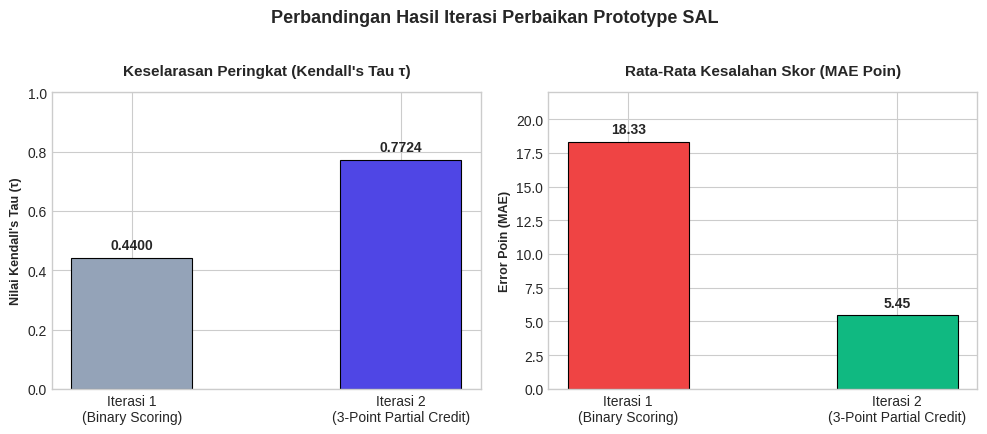

The matplotlib source for this figure:
import matplotlib.pyplot as plt
import numpy as np

# Set clean aesthetic style
plt.style.use('seaborn-v0_8-whitegrid' if 'seaborn-v0_8-whitegrid' in plt.style.available else 'default')

# Data comparison for Prototyping Iterations (Formal Academic Terms)
iterations = ['Iterasi 1\n(Binary Scoring)', 'Iterasi 2\n(3-Point Partial Credit)']
kendall_tau = [0.4400, 0.7724]
mae_values = [18.33, 5.45]

colors_tau = ['#94a3b8', '#4f46e5'] # Slate for Iteration 1, Indigo for Iteration 2 (Final)
colors_mae = ['#ef4444', '#10b981'] # Red for Iteration 1, Emerald for Iteration 2 (Final)

fig, (ax1, ax2) = plt.subplots(1, 2, figsize=(10, 4.2), dpi=300)

# Chart 1: Kendall Tau Progress
bars1 = ax1.bar(iterations, kendall_tau, color=colors_tau, width=0.45, edgecolor='black', linewidth=0.8)
ax1.set_title("Keselarasan Peringkat (Kendall's Tau τ)", fontsize=11, fontweight='bold', pad=12)
ax1.set_ylabel("Nilai Kendall's Tau (τ)", fontsize=9, fontweight='bold')
ax1.set_ylim(0, 1.0)

for bar in bars1:
    yval = bar.get_height()
    ax1.text(bar.get_x() + bar.get_width()/2.0, yval + 0.02, f"{yval:.4f}", ha='center', va='bottom', fontsize=10, fontweight='bold')

# Chart 2: MAE Error Reduction Progress
bars2 = ax2.bar(iterations, mae_values, color=colors_mae, width=0.45, edgecolor='black', linewidth=0.8)
ax2.set_title("Rata-Rata Kesalahan Skor (MAE Poin)", fontsize=11, fontweight='bold', pad=12)
ax2.set_ylabel("Error Poin (MAE)", fontsize=9, fontweight='bold')
ax2.set_ylim(0, 22.0)

for bar in bars2:
    yval = bar.get_height()
    ax2.text(bar.get_x() + bar.get_width()/2.0, yval + 0.4, f"{yval:.2f}", ha='center', va='bottom', fontsize=10, fontweight='bold')

plt.suptitle("Perbandingan Hasil Iterasi Perbaikan Prototype SAL", fontsize=13, fontweight='bold', y=1.02)
plt.tight_layout()

# Save image using relative path (works in Colab and local)
plt.savefig('grafik_iterasi_prototype.png', bbox_inches='tight')

# Display plot inline (ideal for Google Colab)
plt.show()
